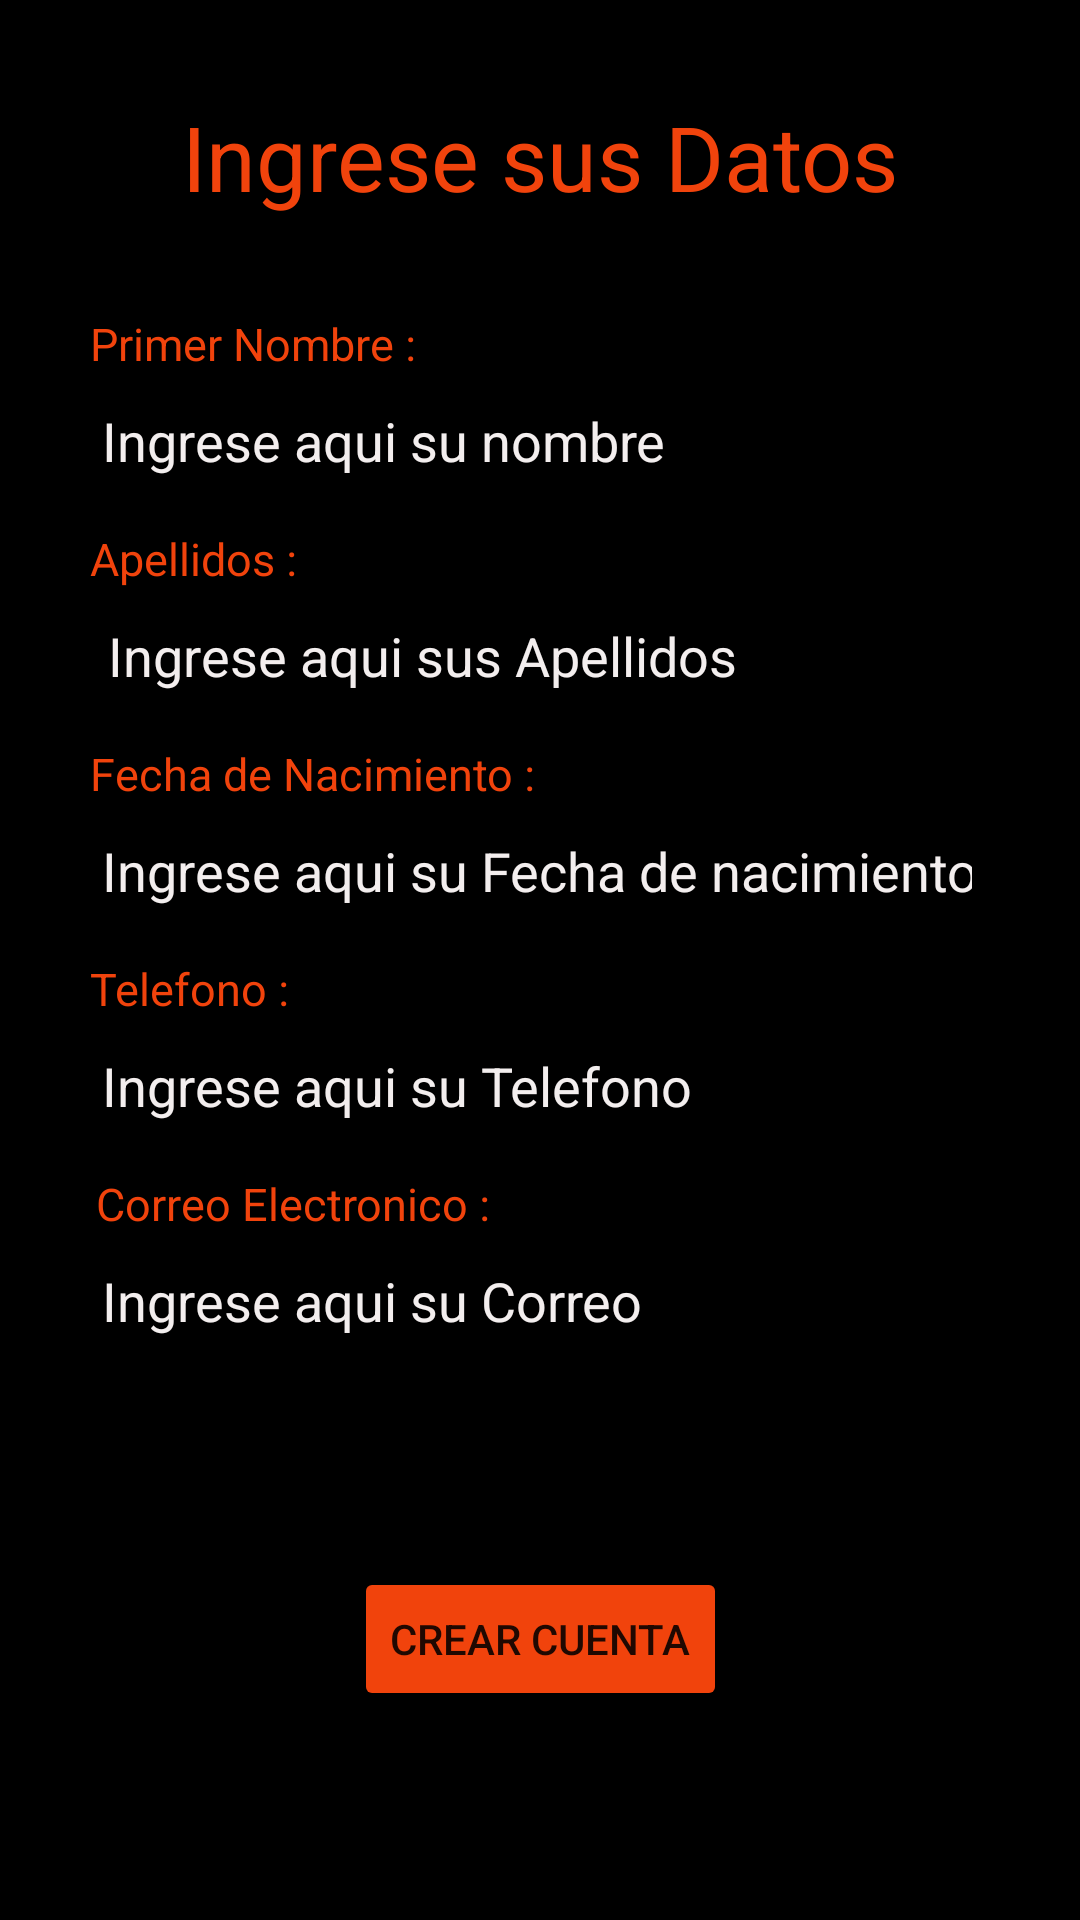

Android layout source for this screen:
<!-- AndroidManifest.xml: application theme Theme.ProyectoAPP -->
<!-- res/layout/activity_registrar.xml -->
<?xml version="1.0" encoding="utf-8"?>
<androidx.constraintlayout.widget.ConstraintLayout xmlns:android="http://schemas.android.com/apk/res/android"
    xmlns:app="http://schemas.android.com/apk/res-auto"
    xmlns:tools="http://schemas.android.com/tools"
    android:layout_width="match_parent"
    android:layout_height="match_parent"
    android:background="@color/black"
    tools:context=".Registrar">

    <TextView
        android:id="@+id/textView2"
        android:layout_width="wrap_content"
        android:layout_height="wrap_content"
        android:layout_marginTop="32dp"
        android:textColor="@color/nacho"
        android:textSize="30dp"
        android:text="Ingrese sus Datos"
        app:layout_constraintEnd_toEndOf="parent"
        app:layout_constraintStart_toStartOf="parent"
        app:layout_constraintTop_toTopOf="parent"
        />

    <EditText
        android:id="@+id/nombres"
        android:layout_width="match_parent"
        android:layout_height="wrap_content"
        android:layout_marginStart="30dp"
        android:layout_marginEnd="32dp"
        android:ems="10"
        android:hint="Ingrese aqui su nombre"
        android:inputType="text"
        android:textColor="@color/nacho"
        android:textColorHighlight="#EDE8E8"
        android:textColorHint="#F3EEEE"
        android:textColorLink="#ECE4E4"
        app:layout_constraintEnd_toEndOf="parent"
        app:layout_constraintHorizontal_bias="0.0"
        app:layout_constraintStart_toStartOf="parent"
        app:layout_constraintTop_toBottomOf="@+id/textView3"
        tools:ignore="MissingConstraints" />

    <EditText
        android:id="@+id/apellidos"
        android:layout_width="match_parent"
        android:layout_height="wrap_content"
        android:layout_marginStart="32dp"
        android:layout_marginEnd="32dp"
        android:ems="10"
        android:hint="Ingrese aqui sus Apellidos"
        android:inputType="text"
        android:textColor="@color/nacho"
        android:textColorHighlight="#EDE8E8"
        android:textColorHint="#F3EEEE"
        android:textColorLink="#ECE4E4"
        app:layout_constraintEnd_toEndOf="parent"
        app:layout_constraintHorizontal_bias="0.0"
        app:layout_constraintStart_toStartOf="parent"
        app:layout_constraintTop_toBottomOf="@+id/textView4"
        tools:ignore="MissingConstraints" />

    <EditText
        android:id="@+id/fechanac"
        android:layout_width="match_parent"
        android:layout_height="wrap_content"
        android:layout_marginStart="30dp"
        android:layout_marginEnd="32dp"
        android:ems="10"
        android:hint="Ingrese aqui su Fecha de nacimiento"
        android:inputType="date"
        android:textColor="@color/nacho"
        android:textColorHighlight="#EDE8E8"
        android:textColorHint="#F3EEEE"
        android:textColorLink="#ECE4E4"
        app:layout_constraintEnd_toEndOf="parent"
        app:layout_constraintHorizontal_bias="0.0"
        app:layout_constraintStart_toStartOf="parent"
        app:layout_constraintTop_toBottomOf="@+id/textView5"
        tools:ignore="MissingConstraints" />

    <EditText
        android:id="@+id/telefono"
        android:layout_width="match_parent"
        android:layout_height="wrap_content"
        android:layout_marginStart="30dp"
        android:layout_marginEnd="32dp"
        android:ems="10"
        android:hint="Ingrese aqui su Telefono"
        android:inputType="text"
        android:textColor="@color/nacho"
        android:textColorHighlight="#EDE8E8"
        android:textColorHint="#F3EEEE"
        android:textColorLink="#ECE4E4"
        app:layout_constraintEnd_toEndOf="parent"
        app:layout_constraintHorizontal_bias="0.0"
        app:layout_constraintStart_toStartOf="parent"
        app:layout_constraintTop_toBottomOf="@+id/textView6"
        tools:ignore="MissingConstraints" />

    <EditText
        android:id="@+id/correo"
        android:layout_width="match_parent"
        android:layout_height="wrap_content"
        android:layout_marginStart="30dp"
        android:layout_marginEnd="32dp"
        android:ems="10"
        android:hint="Ingrese aqui su Correo"
        android:inputType="text"
        android:textColor="@color/nacho"
        android:textColorHighlight="#EDE8E8"
        android:textColorHint="#F3EEEE"
        android:textColorLink="#ECE4E4"
        app:layout_constraintEnd_toEndOf="parent"
        app:layout_constraintHorizontal_bias="1.0"
        app:layout_constraintStart_toStartOf="parent"
        app:layout_constraintTop_toBottomOf="@+id/textView7"
        tools:ignore="MissingConstraints" />

    <TextView
        android:id="@+id/textView3"
        android:layout_width="wrap_content"
        android:layout_height="wrap_content"
        android:layout_marginStart="30dp"
        android:layout_marginTop="32dp"
        android:text="Primer Nombre :"
        android:textColor="@color/nacho"
        android:textSize="15dp"
        app:layout_constraintStart_toStartOf="parent"
        app:layout_constraintTop_toBottomOf="@+id/textView2"
        tools:ignore="MissingConstraints" />

    <TextView
        android:id="@+id/textView4"
        android:layout_width="wrap_content"
        android:layout_height="wrap_content"
        android:layout_marginStart="30dp"
        android:layout_marginTop="10dp"
        android:text="Apellidos : "
        android:textColor="@color/nacho"
        android:textSize="15dp"
        app:layout_constraintStart_toStartOf="parent"
        app:layout_constraintTop_toBottomOf="@+id/nombres"
        tools:ignore="MissingConstraints" />

    <TextView
        android:id="@+id/textView5"
        android:layout_width="wrap_content"
        android:layout_height="wrap_content"
        android:layout_marginStart="30dp"
        android:layout_marginTop="10dp"
        android:text="Fecha de Nacimiento : "
        android:textColor="@color/nacho"
        android:textSize="15dp"
        app:layout_constraintStart_toStartOf="parent"
        app:layout_constraintTop_toBottomOf="@+id/apellidos"
        tools:ignore="MissingConstraints" />

    <TextView
        android:id="@+id/textView6"
        android:layout_width="wrap_content"
        android:layout_height="wrap_content"
        android:layout_marginStart="30dp"
        android:layout_marginTop="10dp"
        android:text="Telefono : "
        android:textColor="@color/nacho"
        android:textSize="15dp"
        app:layout_constraintStart_toStartOf="parent"
        app:layout_constraintTop_toBottomOf="@+id/fechanac"
        tools:ignore="MissingConstraints" />

    <TextView
        android:id="@+id/textView7"
        android:layout_width="wrap_content"
        android:layout_height="wrap_content"
        android:layout_marginStart="32dp"
        android:layout_marginTop="10dp"
        android:text="Correo Electronico : "
        android:textColor="@color/nacho"
        android:textSize="15dp"
        app:layout_constraintStart_toStartOf="parent"
        app:layout_constraintTop_toBottomOf="@+id/telefono"
        tools:ignore="MissingConstraints" />

    <Button
        android:id="@+id/btncrear"
        android:layout_width="wrap_content"
        android:layout_height="wrap_content"
        android:backgroundTint="@color/nacho"
        android:text="Crear Cuenta"
        app:layout_constraintBottom_toBottomOf="parent"
        app:layout_constraintEnd_toEndOf="parent"
        app:layout_constraintStart_toStartOf="parent"
        app:layout_constraintTop_toBottomOf="@+id/correo" />

</androidx.constraintlayout.widget.ConstraintLayout>
<!-- resources referenced by this layout -->
<resources>
  <color name="black">#FF000000</color>
  <color name="nacho">#F1430C</color>
  <style name="Theme.ProyectoAPP" parent="Theme.MaterialComponents.DayNight.DarkActionBar">
          
          <item name="colorPrimary">@color/purple_500</item>
          <item name="colorPrimaryVariant">@color/purple_700</item>
          <item name="colorOnPrimary">@color/white</item>
          
          <item name="colorSecondary">@color/teal_200</item>
          <item name="colorSecondaryVariant">@color/teal_700</item>
          <item name="colorOnSecondary">@color/black</item>
          
          <item name="android:statusBarColor" tools:targetApi="l">?attr/colorPrimaryVariant</item>
          
      </style>
  <color name="purple_500">#FF6200EE</color>
  <color name="purple_700">#FF3700B3</color>
  <color name="white">#FFFFFFFF</color>
  <color name="teal_200">#FF03DAC5</color>
  <color name="teal_700">#FF018786</color>
</resources>
